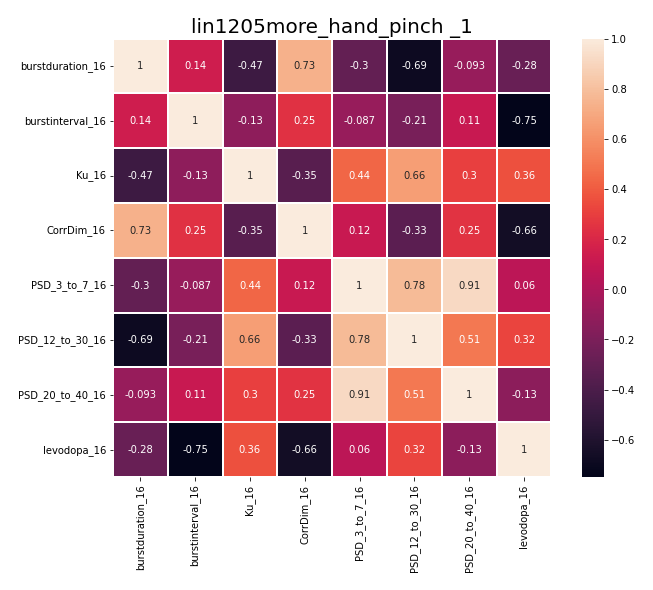

Values plotted in this chart, from the file beside it:
, burstduration_16, burstinterval_16, Ku_16, CorrDim_16, PSD_3_to_7_16, PSD_12_to_30_16, PSD_20_to_40_16, levodopa_16
burstduration_16, 1.0, 0.1419, -0.4687, 0.7338, -0.3016, -0.6899, -0.09282, -0.2807
burstinterval_16, 0.1419, 1.0, -0.125, 0.2482, -0.08652, -0.2138, 0.1148, -0.7489
Ku_16, -0.4687, -0.125, 1.0, -0.3515, 0.438, 0.6568, 0.2992, 0.3624
CorrDim_16, 0.7338, 0.2482, -0.3515, 1.0, 0.1155, -0.3338, 0.2504, -0.6644
PSD_3_to_7_16, -0.3016, -0.08652, 0.438, 0.1155, 1.0, 0.7796, 0.9125, 0.05996
PSD_12_to_30_16, -0.6899, -0.2138, 0.6568, -0.3338, 0.7796, 1.0, 0.5065, 0.3223
PSD_20_to_40_16, -0.09282, 0.1148, 0.2992, 0.2504, 0.9125, 0.5065, 1.0, -0.1292
levodopa_16, -0.2807, -0.7489, 0.3624, -0.6644, 0.05996, 0.3223, -0.1292, 1.0
